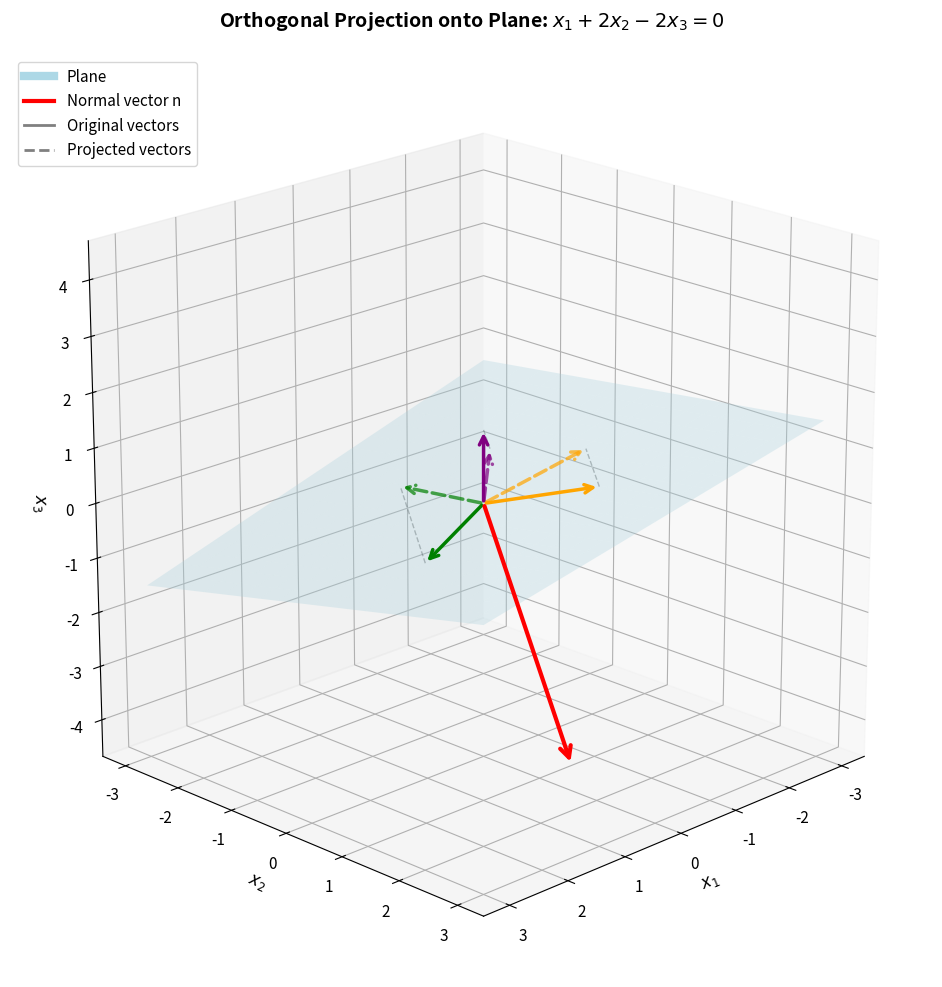
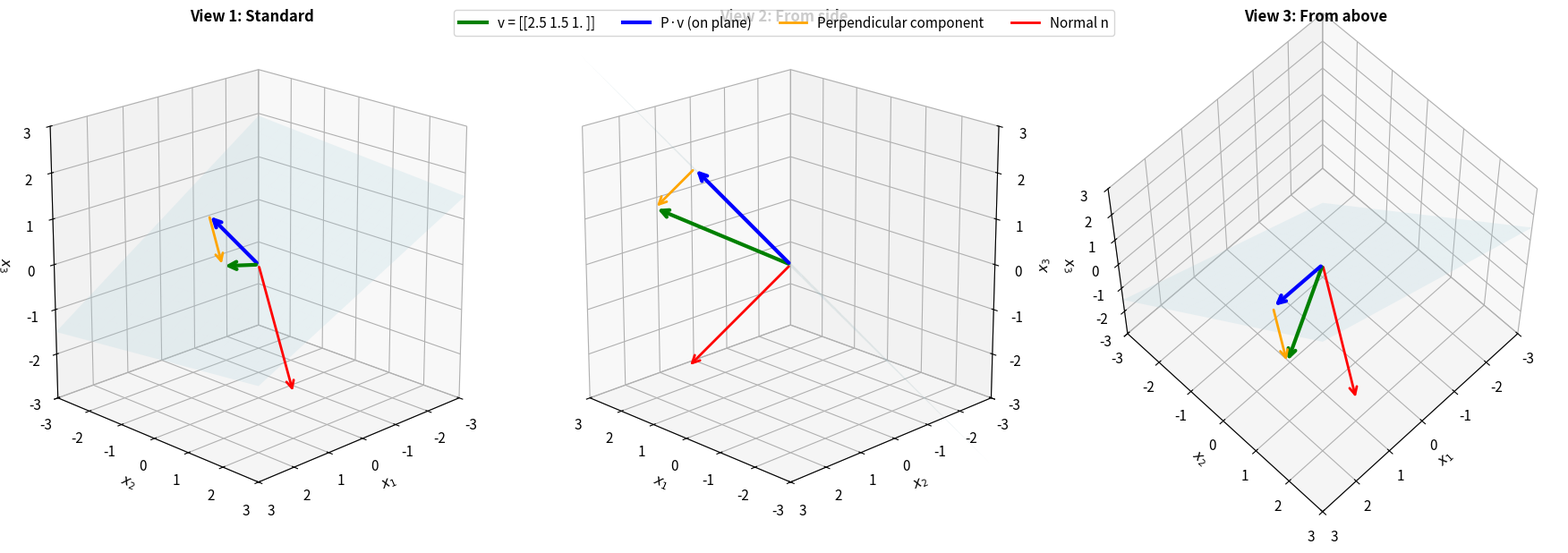

These charts were generated, in order, by the following Python code:
import numpy as np
import matplotlib.pyplot as plt
from mpl_toolkits.mplot3d import Axes3D
from matplotlib.patches import FancyArrowPatch
from mpl_toolkits.mplot3d.proj3d import proj_transform

# Set up nice plotting defaults
plt.rcParams['figure.figsize'] = (12, 8)
plt.rcParams['font.size'] = 11

# Step 1: Define the normal vector from the plane equation x1 + 2x2 - 2x3 = 0
n = np.array([[1], [2], [-2]])
print("Normal vector n:")
print(n)
print()

# Step 2: Compute n·n^T (outer product)
n_nT = n @ n.T
print("n·n^T (outer product):")
print(n_nT)
print()

# Step 3: Compute n^T·n (dot product = magnitude squared)
nT_n = n.T @ n
print("n^T·n (magnitude squared):")
print(nT_n)
print(f"This equals: 1² + 2² + (-2)² = {1**2 + 2**2 + (-2)**2}")
print()

# Step 4: Compute the projection onto the normal
proj_normal = n_nT / nT_n[0, 0]
print("Projection matrix onto normal (n·n^T)/(n^T·n):")
print(proj_normal)
print()

# Step 5: Compute the projection onto the plane
I = np.eye(3)
P = I - proj_normal

print("="*60)
print("FINAL PROJECTION MATRIX onto the plane:")
print("="*60)
print(P)
print()

# Display as fractions for clarity
print("As fractions (with denominator 9):")
print(P * 9)

# Property 1: P² = P (idempotent)
P_squared = P @ P
print("Property 1: Is P² = P? (Idempotent)")
print(f"Max difference: {np.max(np.abs(P_squared - P)):.2e}")
print(f"✓ Verified!" if np.allclose(P_squared, P) else "✗ Failed")
print()

# Property 2: P^T = P (symmetric)
print("Property 2: Is P^T = P? (Symmetric)")
print(f"Max difference: {np.max(np.abs(P.T - P)):.2e}")
print(f"✓ Verified!" if np.allclose(P.T, P) else "✗ Failed")
print()

# Property 3: Pn = 0 (projects normal vector to zero)
Pn = P @ n
print("Property 3: Does P·n = 0? (Normal projects to zero)")
print(f"P·n = {Pn.T}")
print(f"Max absolute value: {np.max(np.abs(Pn)):.2e}")
print(f"✓ Verified!" if np.allclose(Pn, 0) else "✗ Failed")

# Helper class for drawing 3D arrows
class Arrow3D(FancyArrowPatch):
    def __init__(self, x, y, z, dx, dy, dz, *args, **kwargs):
        super().__init__((0, 0), (0, 0), *args, **kwargs)
        self._xyz = (x, y, z)
        self._dxdydz = (dx, dy, dz)

    def draw(self, renderer):
        x1, y1, z1 = self._xyz
        dx, dy, dz = self._dxdydz
        x2, y2, z2 = (x1 + dx, y1 + dy, z1 + dz)

        xs, ys, zs = proj_transform((x1, x2), (y1, y2), (z1, z2), self.axes.M)
        self.set_positions((xs[0], ys[0]), (xs[1], ys[1]))
        super().draw(renderer)
        
    def do_3d_projection(self, renderer=None):
        x1, y1, z1 = self._xyz
        dx, dy, dz = self._dxdydz
        x2, y2, z2 = (x1 + dx, y1 + dy, z1 + dz)

        xs, ys, zs = proj_transform((x1, x2), (y1, y2), (z1, z2), self.axes.M)
        self.set_positions((xs[0], ys[0]), (xs[1], ys[1]))
        
        return np.min(zs)

# Create figure with the plane
fig = plt.figure(figsize=(14, 10))
ax = fig.add_subplot(111, projection='3d')

# Create the plane: x1 + 2x2 - 2x3 = 0 => x3 = (x1 + 2x2)/2
x1_range = np.linspace(-3, 3, 20)
x2_range = np.linspace(-3, 3, 20)
X1, X2 = np.meshgrid(x1_range, x2_range)
X3 = (X1 + 2*X2) / 2  # From the plane equation

# Plot the plane
ax.plot_surface(X1, X2, X3, alpha=0.3, color='lightblue', edgecolor='none')

# Plot the normal vector
n_flat = n.flatten()
arrow_n = Arrow3D(0, 0, 0, n_flat[0]*1.5, n_flat[1]*1.5, n_flat[2]*1.5,
                  mutation_scale=20, lw=3, arrowstyle="->", color="red")
ax.add_artist(arrow_n)

# Example vectors and their projections
example_vectors = [
    np.array([[2], [1], [0]]),
    np.array([[1], [1], [2]]),
    np.array([[0], [2], [1]]),
]

colors = ['green', 'purple', 'orange']

for i, v in enumerate(example_vectors):
    # Original vector
    v_flat = v.flatten()
    arrow_v = Arrow3D(0, 0, 0, v_flat[0], v_flat[1], v_flat[2],
                      mutation_scale=15, lw=2.5, arrowstyle="->", color=colors[i])
    ax.add_artist(arrow_v)
    
    # Projected vector
    v_proj = P @ v
    v_proj_flat = v_proj.flatten()
    arrow_proj = Arrow3D(0, 0, 0, v_proj_flat[0], v_proj_flat[1], v_proj_flat[2],
                         mutation_scale=15, lw=2.5, arrowstyle="->", 
                         color=colors[i], linestyle='--', alpha=0.7)
    ax.add_artist(arrow_proj)
    
    # Connection line (showing perpendicular component)
    ax.plot([v_flat[0], v_proj_flat[0]], 
            [v_flat[1], v_proj_flat[1]], 
            [v_flat[2], v_proj_flat[2]], 
            'k--', alpha=0.3, linewidth=1)

# Set labels and title
ax.set_xlabel('$x_1$', fontsize=12, fontweight='bold')
ax.set_ylabel('$x_2$', fontsize=12, fontweight='bold')
ax.set_zlabel('$x_3$', fontsize=12, fontweight='bold')
ax.set_title('Orthogonal Projection onto Plane: $x_1 + 2x_2 - 2x_3 = 0$', 
             fontsize=14, fontweight='bold', pad=20)

# Add legend
from matplotlib.lines import Line2D
legend_elements = [
    Line2D([0], [0], color='lightblue', lw=6, label='Plane'),
    Line2D([0], [0], color='red', lw=3, label='Normal vector n'),
    Line2D([0], [0], color='gray', lw=2, label='Original vectors'),
    Line2D([0], [0], color='gray', lw=2, linestyle='--', label='Projected vectors'),
]
ax.legend(handles=legend_elements, loc='upper left', fontsize=11)

# Set viewing angle
ax.view_init(elev=20, azim=45)
ax.set_box_aspect([1,1,1])

plt.tight_layout()
plt.show()

print("\nInterpretation:")
print("• Blue surface: The plane x₁ + 2x₂ - 2x₃ = 0")
print("• Red arrow: Normal vector n = [1, 2, -2]")
print("• Solid colored arrows: Original vectors")
print("• Dashed colored arrows: Their projections onto the plane")
print("• Black dashed lines: The perpendicular component being removed")

# Test with several vectors
test_vectors = [
    ("Standard basis e₁", np.array([[1], [0], [0]])),
    ("Standard basis e₂", np.array([[0], [1], [0]])),
    ("Standard basis e₃", np.array([[0], [0], [1]])),
    ("Normal vector n", n),
    ("Random vector", np.array([[3], [2], [4]])),
]

print("="*70)
print("PROJECTION EXAMPLES")
print("="*70)

for name, v in test_vectors:
    v_proj = P @ v
    
    print(f"\n{name}: v = {v.T}")
    print(f"  Projected: P·v = {v_proj.T}")
    
    # Verify it's on the plane
    plane_check = v_proj[0, 0] + 2*v_proj[1, 0] - 2*v_proj[2, 0]
    print(f"  Verification (should be 0): x₁ + 2x₂ - 2x₃ = {plane_check:.2e}")
    print(f"  ✓ On plane!" if abs(plane_check) < 1e-10 else "  ✗ Not on plane!")

# Choose a specific vector to decompose
v = np.array([[3], [1], [2]])

# Compute projections
v_parallel = P @ v  # Projection onto plane
v_perp = v - v_parallel  # Perpendicular component

# Alternative: direct computation of perpendicular component
v_perp_direct = (n @ n.T @ v) / (n.T @ n)[0, 0]

print("Vector Decomposition")
print("="*50)
print(f"Original vector v = {v.T}")
print(f"\nParallel component (on plane) = {v_parallel.T}")
print(f"Perpendicular component = {v_perp.T}")
print(f"\nVerification: parallel + perpendicular = {(v_parallel + v_perp).T}")
print(f"Matches original? {np.allclose(v, v_parallel + v_perp)}")

# Check that perpendicular is parallel to normal
perp_normalized = v_perp / np.linalg.norm(v_perp)
n_normalized = n / np.linalg.norm(n)
print(f"\nPerpendicular component is parallel to normal? {np.allclose(np.abs(perp_normalized), np.abs(n_normalized))}")

# Create a figure with multiple views
fig = plt.figure(figsize=(18, 6))

# Choose a test vector
v_test = np.array([[2.5], [1.5], [1]])
v_proj_test = P @ v_test
v_perp_test = v_test - v_proj_test

# Three different viewing angles
viewing_angles = [(20, 45), (20, 135), (60, 45)]
titles = ['View 1: Standard', 'View 2: From side', 'View 3: From above']

for idx, (elev, azim) in enumerate(viewing_angles):
    ax = fig.add_subplot(1, 3, idx+1, projection='3d')
    
    # Plot plane
    ax.plot_surface(X1, X2, X3, alpha=0.2, color='lightblue', edgecolor='none')
    
    # Plot normal
    n_flat = n.flatten()
    arrow_n = Arrow3D(0, 0, 0, n_flat[0], n_flat[1], n_flat[2],
                      mutation_scale=15, lw=2, arrowstyle="->", color="red")
    ax.add_artist(arrow_n)
    
    # Plot original vector
    v_flat = v_test.flatten()
    arrow_v = Arrow3D(0, 0, 0, v_flat[0], v_flat[1], v_flat[2],
                      mutation_scale=15, lw=3, arrowstyle="->", color="green")
    ax.add_artist(arrow_v)
    
    # Plot projected vector (parallel component)
    v_proj_flat = v_proj_test.flatten()
    arrow_proj = Arrow3D(0, 0, 0, v_proj_flat[0], v_proj_flat[1], v_proj_flat[2],
                         mutation_scale=15, lw=3, arrowstyle="->", color="blue")
    ax.add_artist(arrow_proj)
    
    # Plot perpendicular component
    arrow_perp = Arrow3D(v_proj_flat[0], v_proj_flat[1], v_proj_flat[2],
                         v_perp_test[0,0], v_perp_test[1,0], v_perp_test[2,0],
                         mutation_scale=15, lw=2, arrowstyle="->", color="orange")
    ax.add_artist(arrow_perp)
    
    ax.set_xlabel('$x_1$')
    ax.set_ylabel('$x_2$')
    ax.set_zlabel('$x_3$')
    ax.set_title(titles[idx], fontsize=12, fontweight='bold')
    ax.view_init(elev=elev, azim=azim)
    ax.set_box_aspect([1,1,1])
    
    # Set consistent limits
    ax.set_xlim([-3, 3])
    ax.set_ylim([-3, 3])
    ax.set_zlim([-3, 3])

# Add overall legend
legend_elements = [
    Line2D([0], [0], color='green', lw=3, label=f'v = {v_test.T}'),
    Line2D([0], [0], color='blue', lw=3, label=f'P·v (on plane)'),
    Line2D([0], [0], color='orange', lw=2, label='Perpendicular component'),
    Line2D([0], [0], color='red', lw=2, label='Normal n'),
]
fig.legend(handles=legend_elements, loc='upper center', ncol=4, fontsize=11,
          bbox_to_anchor=(0.5, 0.98))

plt.tight_layout(rect=[0, 0, 1, 0.96])
plt.show()

print(f"\nVector being projected: v = {v_test.T}")
print(f"Projection on plane: P·v = {v_proj_test.T}")
print(f"Perpendicular component: {v_perp_test.T}")
print(f"\nNote: The perpendicular component (orange) connects the projection")
print(f"(blue) to the original vector (green) and is parallel to the normal (red)!")
